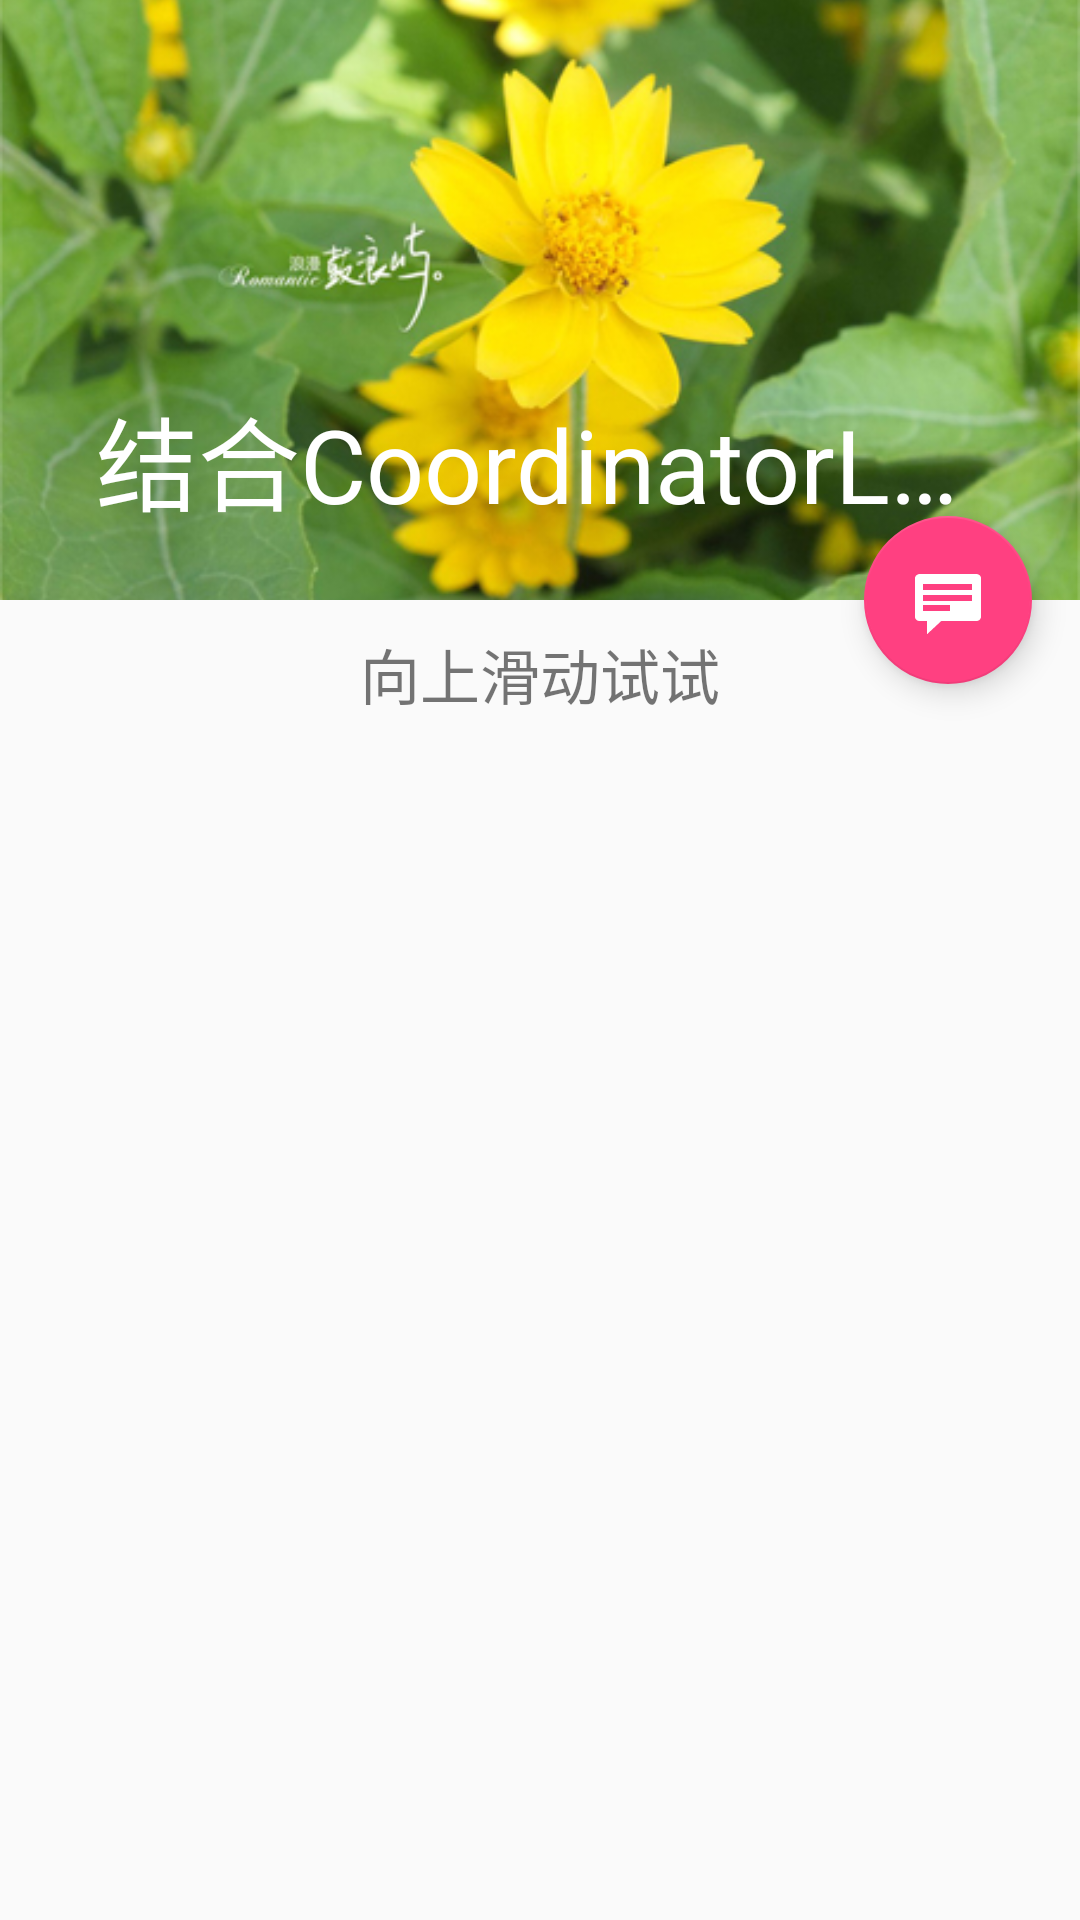

This screen was rendered from an Android layout file. Write that file and the resources it references.
<!-- AndroidManifest.xml: application theme AppTheme -->
<!-- res/layout/activity_status_coordinator.xml -->
<android.support.design.widget.CoordinatorLayout xmlns:android="http://schemas.android.com/apk/res/android"
    xmlns:app="http://schemas.android.com/apk/res-auto"
    xmlns:tools="http://schemas.android.com/tools"
    android:layout_width="match_parent"
    android:layout_height="match_parent"
    tools:ignore="MergeRootFrame">

    <android.support.design.widget.AppBarLayout
        android:id="@+id/app_bar"
        android:layout_width="match_parent"
        android:layout_height="200dp"
        android:theme="@style/ThemeOverlay.AppCompat.Dark.ActionBar">

        <android.support.design.widget.CollapsingToolbarLayout
            android:id="@+id/toolbar_layout"
            android:layout_width="match_parent"
            android:layout_height="match_parent"
            app:contentScrim="?attr/colorPrimary"
            app:layout_scrollFlags="scroll|exitUntilCollapsed"
            app:toolbarId="@+id/toolbar">

            <ImageView
                android:layout_width="match_parent"
                android:layout_height="match_parent"
                android:scaleType="centerCrop"
                android:src="@mipmap/img" />

            <android.support.v7.widget.Toolbar
                android:id="@+id/toolbar"
                android:layout_width="match_parent"
                android:layout_height="?actionBarSize"
                android:layout_below="@+id/view"
                app:layout_collapseMode="pin"
                app:popupTheme="@style/ThemeOverlay.AppCompat.Light"
                app:title="结合CoordinatorLayout使用" />
        </android.support.design.widget.CollapsingToolbarLayout>

    </android.support.design.widget.AppBarLayout>

    <android.support.v4.widget.NestedScrollView
        android:id="@+id/item_detail_container"
        android:layout_width="match_parent"
        android:layout_height="match_parent"
        app:layout_behavior="@string/appbar_scrolling_view_behavior">

        <LinearLayout
            android:layout_width="match_parent"
            android:layout_height="match_parent"
            android:gravity="center"
            android:orientation="vertical">

            <TextView
                android:layout_width="wrap_content"
                android:layout_height="wrap_content"
                android:layout_margin="10dp"
                android:text="向上滑动试试"
                android:textSize="20sp" />

            <TextView
                android:id="@+id/text"
                android:layout_width="wrap_content"
                android:layout_height="wrap_content"
                android:layout_margin="10dp" />
        </LinearLayout>
    </android.support.v4.widget.NestedScrollView>

    <android.support.design.widget.FloatingActionButton
        android:id="@+id/fab"
        android:layout_width="wrap_content"
        android:layout_height="wrap_content"
        android:layout_gravity="center_vertical|start"
        android:layout_margin="16dp"
        app:layout_anchor="@+id/item_detail_container"
        app:layout_anchorGravity="top|end"
        app:srcCompat="@android:drawable/stat_notify_chat" />

</android.support.design.widget.CoordinatorLayout>
<!-- resources referenced by this layout -->
<resources>
  <!-- mipmap img: jpg bitmap (mipmap-mdpi, 125100 bytes) -->
  <style name="AppTheme" parent="Theme.AppCompat.Light.NoActionBar">
          
          <item name="colorPrimary">@color/colorPrimary</item>
          <item name="colorPrimaryDark">@color/colorPrimaryDark</item>
          <item name="colorAccent">@color/colorAccent</item>
      </style>
  <color name="colorPrimary">#3F51B5</color>
  <color name="colorPrimaryDark">#303F9F</color>
  <color name="colorAccent">#FF4081</color>
</resources>
